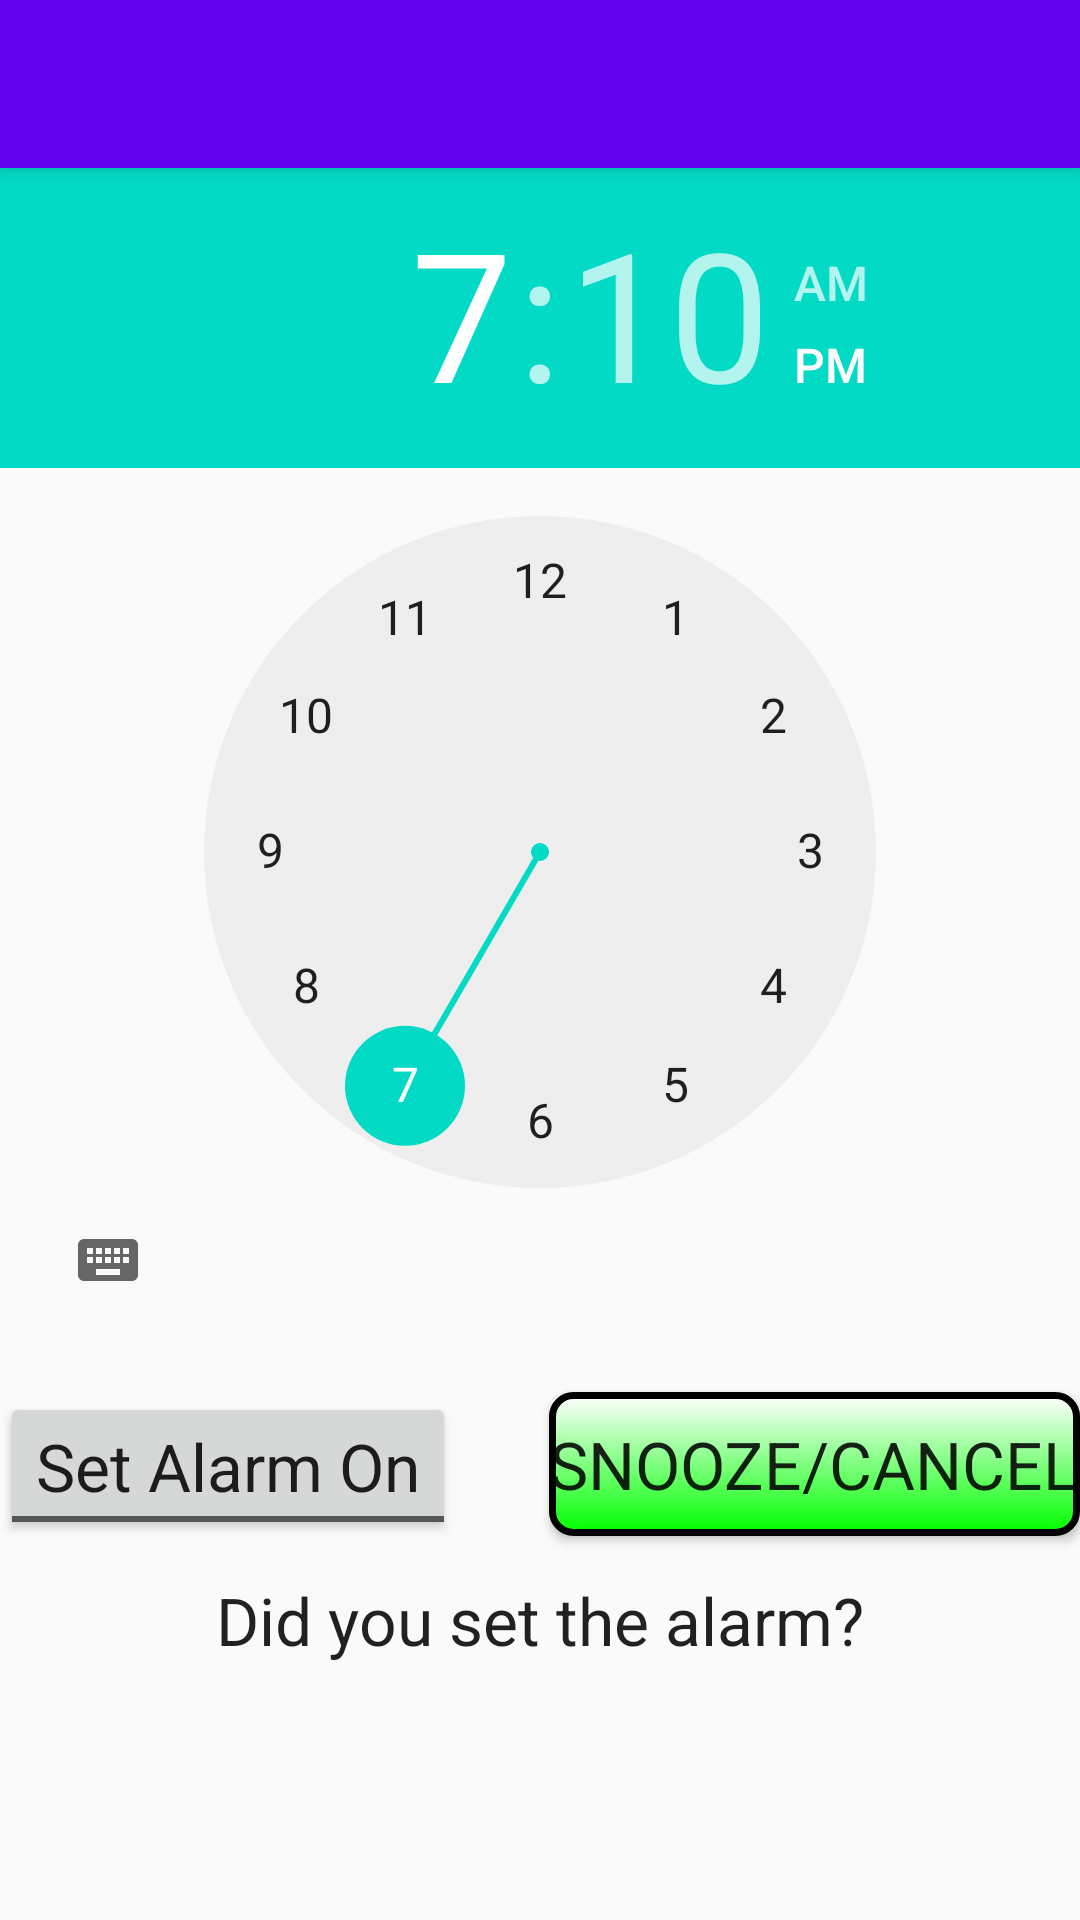

The Android layout XML behind this screen, and the referenced resources:
<!-- AndroidManifest.xml: application theme AppTheme -->
<!-- res/layout/activity_main.xml -->
<?xml version="1.0" encoding="utf-8"?>
<android.support.design.widget.CoordinatorLayout
    xmlns:android="http://schemas.android.com/apk/res/android"
    xmlns:app="http://schemas.android.com/apk/res-auto"
    xmlns:tools="http://schemas.android.com/tools"
    android:layout_width="match_parent"
    android:layout_height="match_parent"
    android:fitsSystemWindows="true"
    tools:context="com.example.percy.wakeapp.MainActivity">

    <android.support.design.widget.AppBarLayout
        android:layout_width="match_parent"
        android:layout_height="wrap_content"
        android:theme="@style/AppTheme.AppBarOverlay">

        <android.support.v7.widget.Toolbar
            android:id="@+id/toolbar"
            android:layout_width="match_parent"
            android:layout_height="?android:attr/actionBarSize"
            android:background="?android:attr/colorPrimary"
            app:popupTheme="@style/AppTheme.PopupOverlay" />

    </android.support.design.widget.AppBarLayout>

    <include layout="@layout/content_main" />

</android.support.design.widget.CoordinatorLayout>
<!-- res/layout/content_main.xml (included above) -->
<?xml version="1.0" encoding="utf-8"?>
<RelativeLayout xmlns:android="http://schemas.android.com/apk/res/android"
    xmlns:app="http://schemas.android.com/apk/res-auto"
    xmlns:tools="http://schemas.android.com/tools"
    android:layout_width="match_parent"
    android:layout_height="wrap_content"
    app:layout_behavior="@string/appbar_scrolling_view_behavior"
    tools:context="com.example.percy.wakeapp.MainActivity"
    tools:showIn="@layout/activity_main">

    <TimePicker
        android:id="@+id/timePicker"
        android:layout_width="wrap_content"
        android:layout_height="wrap_content"
        android:layout_alignParentLeft="true"
        android:layout_alignParentStart="true"/>

    <ToggleButton
        android:id="@+id/set_alarm"
        android:textAppearance="@style/Base.TextAppearance.AppCompat.Large"
        android:layout_width="wrap_content"
        android:layout_height="wrap_content"
        android:textOff="Set Alarm On"
        android:textOn="Alarm set"
        android:layout_marginTop="20dp"
        android:layout_below="@id/timePicker"
        android:layout_alignParentLeft="true"
        android:layout_alignParentStart="true" />

    <Button
        android:id="@+id/end_alarm"
        android:textAppearance="@style/Base.TextAppearance.AppCompat.Large"
        android:layout_width="wrap_content"
        android:layout_height="wrap_content"
        android:text="SNOOZE/CANCEL"
        android:layout_marginTop="20dp"
        android:layout_below="@id/timePicker"
        android:layout_alignParentEnd="true"
        android:layout_alignParentRight="true"
        android:background="@drawable/button_border"/>

    <TextView
        android:id="@+id/updateText"
        android:textAppearance="@style/Base.TextAppearance.AppCompat.Large"
        android:layout_width="wrap_content"
        android:layout_height="wrap_content"
        android:layout_below="@+id/set_alarm"
        android:layout_marginTop="12dp"
        android:layout_centerHorizontal="true"
        android:text="Did you set the alarm?" />

</RelativeLayout>
<!-- resources referenced by this layout -->
<resources>
  <!-- drawable button_border (drawable) -->
  <?xml version="1.0" encoding="utf-8"?>
  <shape xmlns:android="http://schemas.android.com/apk/res/android"
      android:shape="rectangle">
      <gradient android:startColor="#FFFFFF"
          android:endColor="#00FF00"
          android:angle="270" />
      <corners android:radius="7dp" />
      <size
          android:layout_height="40dp"
          android:layout_width="40dp"
          />
      <stroke android:width="7px" android:color="#000000" />
  </shape>
  <style name="AppTheme.AppBarOverlay" parent="ThemeOverlay.AppCompat.Dark.ActionBar" />
  <style name="AppTheme.PopupOverlay" parent="ThemeOverlay.AppCompat.Light" />
  <style name="AppTheme" parent="Theme.AppCompat.Light.NoActionBar">
          
          <item name="colorPrimary">@color/colorPrimary</item>
          <item name="colorPrimaryDark">@color/colorPrimaryDark</item>
          <item name="colorAccent">@color/colorAccent</item>
          <item name="preferenceTheme">@style/PreferenceThemeOverlay</item>
      </style>
  <!-- not gathered from this repository: default colours our renderer supplied (Android Studio template values) -->
  <color name="colorPrimary">#FF6200EE</color>
  <color name="colorPrimaryDark">#FF3700B3</color>
  <color name="colorAccent">#FF03DAC5</color>
</resources>
